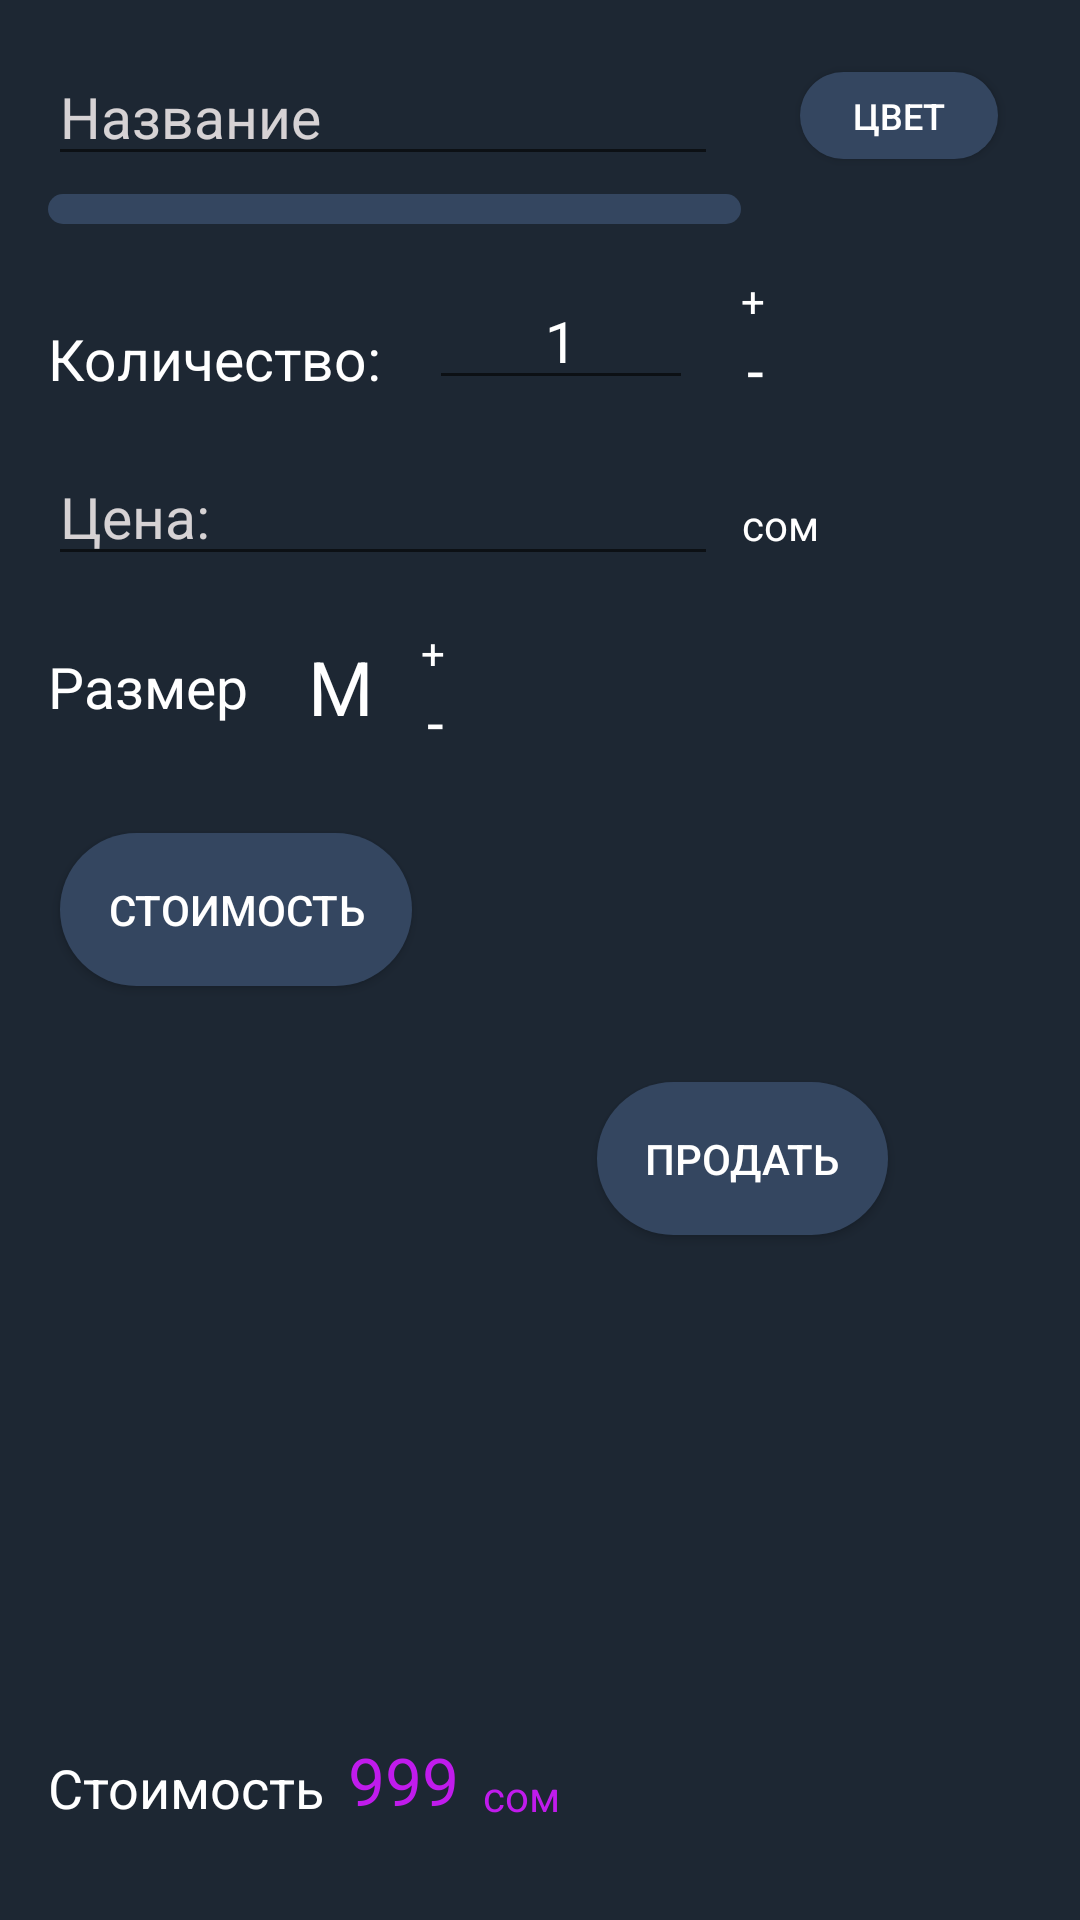

Layout XML and referenced resources for this Android screen:
<!-- AndroidManifest.xml: application theme AppTheme.NoActionBar -->
<!-- res/layout/content_edit.xml -->
<?xml version="1.0" encoding="utf-8"?>
<androidx.constraintlayout.widget.ConstraintLayout xmlns:android="http://schemas.android.com/apk/res/android"
    xmlns:app="http://schemas.android.com/apk/res-auto"
    android:layout_width="match_parent"
    android:layout_height="match_parent"
    android:layout_marginTop="?attr/actionBarSize"
    android:background="#1d2733">


    <EditText
        android:id="@+id/editTextItemName"
        android:layout_width="0dp"
        android:layout_height="wrap_content"
        android:layout_marginStart="16dp"
        android:layout_marginTop="16dp"
        android:ems="10"
        android:hint="@string/name"
        android:inputType="text"
        android:textColor="#fff"
        android:textColorHint="#E1EFEAEA"
        android:textSize="19sp"
        app:layout_constraintStart_toStartOf="parent"
        app:layout_constraintTop_toTopOf="parent" />

    <Spinner
        android:id="@+id/spinner"
        android:layout_width="0dp"
        android:layout_height="wrap_content"
        android:layout_marginStart="16dp"
        android:layout_marginTop="6dp"
        android:background="@drawable/rounded_corners"
        android:popupBackground="#302E2E"
        android:prompt="@string/choose"
        app:layout_constraintEnd_toStartOf="@+id/textViewPlus"
        app:layout_constraintStart_toStartOf="parent"
        app:layout_constraintTop_toBottomOf="@+id/editTextItemName" />

    <EditText
        android:id="@+id/editTextQuantity"
        android:layout_width="88dp"
        android:layout_height="wrap_content"
        android:layout_marginStart="16dp"
        android:layout_marginTop="16dp"
        android:ems="10"
        android:gravity="center"
        android:inputType="number"
        android:text="@string/_1"
        android:textAlignment="center"
        android:textColor="#fff"
        android:textColorHint="#E1EFEAEA"
        android:textSize="19sp"
        app:layout_constraintStart_toEndOf="@+id/textView4"
        app:layout_constraintTop_toBottomOf="@+id/spinner" />

    <TextView
        android:id="@+id/textViewPlus"
        android:layout_width="wrap_content"
        android:layout_height="wrap_content"
        android:layout_marginStart="16dp"
        android:layout_marginTop="16dp"
        android:text="@string/plus"
        android:textColor="#fff"
        app:layout_constraintStart_toEndOf="@+id/editTextQuantity"
        app:layout_constraintTop_toBottomOf="@+id/spinner" />

    <TextView
        android:id="@+id/textViewPlusSize"
        android:layout_width="wrap_content"
        android:layout_height="wrap_content"
        android:layout_marginStart="16dp"
        android:layout_marginTop="16dp"
        android:text="@string/plus"
        android:textColor="#fff"
        app:layout_constraintStart_toEndOf="@+id/textViewItemSize"
        app:layout_constraintTop_toBottomOf="@+id/editTextPrice" />

    <TextView
        android:id="@+id/textViewMinus"
        android:layout_width="wrap_content"
        android:layout_height="wrap_content"
        android:layout_marginStart="16dp"
        android:paddingLeft="2dp"
        android:paddingRight="2dp"
        android:text="@string/minus"
        android:textColor="#fff"
        android:textSize="20sp"
        app:layout_constraintStart_toEndOf="@+id/editTextQuantity"
        app:layout_constraintTop_toBottomOf="@+id/textViewPlus" />

    <TextView
        android:id="@+id/textViewMinusSize"
        android:layout_width="wrap_content"
        android:layout_height="wrap_content"
        android:layout_marginStart="16dp"
        android:paddingLeft="2dp"
        android:paddingRight="2dp"
        android:text="@string/minus"
        android:textColor="#fff"
        android:textSize="20sp"
        app:layout_constraintStart_toEndOf="@+id/textViewItemSize"
        app:layout_constraintTop_toBottomOf="@+id/textViewPlusSize" />

    <EditText
        android:id="@+id/editTextPrice"
        android:layout_width="wrap_content"
        android:layout_height="wrap_content"
        android:layout_marginStart="16dp"
        android:layout_marginTop="16dp"
        android:ems="10"
        android:hint="@string/costrus"
        android:inputType="number"
        android:textColor="#fff"
        android:textColorHint="#E1EFEAEA"
        android:textSize="19sp"
        app:layout_constraintStart_toStartOf="parent"
        app:layout_constraintTop_toBottomOf="@+id/editTextQuantity" />

    <TextView
        android:id="@+id/textViewSom"
        android:layout_width="wrap_content"
        android:layout_height="wrap_content"
        android:layout_marginStart="8dp"
        android:layout_marginTop="32dp"
        android:text="@string/somtxt"
        android:textColor="#fff"
        app:layout_constraintStart_toEndOf="@+id/editTextPrice"
        app:layout_constraintTop_toBottomOf="@+id/editTextQuantity" />


    <TextView
        android:id="@+id/textView7"
        android:layout_width="wrap_content"
        android:layout_height="wrap_content"
        android:layout_marginStart="16dp"
        android:layout_marginBottom="32dp"
        android:text="@string/total"
        android:textAppearance="@style/TextAppearance.AppCompat.Medium"
        android:textColor="#fff"
        app:layout_constraintBottom_toBottomOf="parent"
        app:layout_constraintStart_toStartOf="parent" />

    <TextView
        android:id="@+id/textViewTotalCost"
        android:layout_width="wrap_content"
        android:layout_height="wrap_content"
        android:layout_marginStart="8dp"
        android:layout_marginBottom="32dp"
        android:text="@string/_999"
        android:textAppearance="@style/TextAppearance.AppCompat.Large"
        android:textColor="#C01BEC"
        app:layout_constraintBottom_toBottomOf="parent"
        app:layout_constraintStart_toEndOf="@+id/textView7" />

    <TextView
        android:id="@+id/textViewSom2"
        android:layout_width="wrap_content"
        android:layout_height="wrap_content"
        android:layout_marginStart="8dp"
        android:layout_marginBottom="32dp"
        android:text="@string/somtxt"
        android:textColor="#C01BEC"
        app:layout_constraintBottom_toBottomOf="parent"
        app:layout_constraintStart_toEndOf="@+id/textViewTotalCost" />

    <Button
        android:id="@+id/buttonShowTotal"
        android:layout_width="wrap_content"
        android:layout_height="wrap_content"
        android:layout_marginStart="20dp"
        android:layout_marginTop="36dp"
        android:background="@drawable/rounded_corners"
        android:padding="16dp"
        android:text="@string/total"
        android:textColor="#fff"
        app:layout_constraintStart_toStartOf="parent"
        app:layout_constraintTop_toBottomOf="@+id/textView2" />

    <Button
        android:id="@+id/buttonChooseColor"
        android:layout_width="66dp"
        android:layout_height="29dp"
        android:layout_marginStart="16dp"
        android:layout_marginLeft="16dp"
        android:layout_marginTop="24dp"
        android:layout_marginEnd="16dp"
        android:layout_marginRight="16dp"
        android:background="@drawable/rounded_corners"
        android:padding="0dp"
        android:text="@string/colorrus"
        android:textColor="#fff"
        android:textSize="12sp"
        app:layout_constraintEnd_toEndOf="parent"
        app:layout_constraintStart_toEndOf="@+id/editTextItemName"
        app:layout_constraintTop_toTopOf="parent" />

    <TextView
        android:id="@+id/textView4"
        android:layout_width="wrap_content"
        android:layout_height="wrap_content"
        android:layout_marginStart="16dp"
        android:layout_marginTop="32dp"
        android:text="@string/quantityrus"
        android:textColor="#fff"
        android:textSize="19sp"
        app:layout_constraintStart_toStartOf="parent"
        app:layout_constraintTop_toBottomOf="@+id/spinner" />

    <Button
        android:id="@+id/buttonSell"
        android:layout_width="wrap_content"
        android:layout_height="wrap_content"
        android:layout_marginTop="32dp"
        android:layout_marginEnd="64dp"
        android:background="@drawable/rounded_corners"
        android:padding="16dp"
        android:text="@string/sellrus"
        android:textColor="#fff"
        app:layout_constraintEnd_toEndOf="parent"
        app:layout_constraintTop_toBottomOf="@+id/buttonShowTotal" />

    <TextView
        android:id="@+id/textView2"
        android:layout_width="wrap_content"
        android:layout_height="wrap_content"
        android:layout_marginStart="16dp"
        android:layout_marginTop="24dp"
        android:text="@string/sizerustxt"
        android:textColor="#fff"
        android:textSize="19sp"
        app:layout_constraintStart_toStartOf="parent"
        app:layout_constraintTop_toBottomOf="@+id/editTextPrice" />

    <TextView
        android:id="@+id/textViewItemSize"
        android:layout_width="wrap_content"
        android:layout_height="wrap_content"
        android:layout_marginStart="20dp"
        android:layout_marginTop="20dp"
        android:text="M"
        android:textColor="#fff"
        android:textSize="25sp"
        app:layout_constraintStart_toEndOf="@+id/textView2"
        app:layout_constraintTop_toBottomOf="@+id/editTextPrice" />


</androidx.constraintlayout.widget.ConstraintLayout>
<!-- resources referenced by this layout -->
<resources>
  <!-- drawable rounded_corners (drawable-v24) -->
  <?xml version="1.0" encoding="utf-8"?>
  <shape xmlns:android="http://schemas.android.com/apk/res/android"
      android:shape="rectangle">
  
  
      <solid
          android:color="#344660"
          />
      <corners android:radius="360dp" />
  
      <padding
          android:left="5dp"
          android:top="5dp"
          android:right="5dp"
          android:bottom="5dp"    >
      </padding>
  
  </shape>
  <string name="_1">1</string>
  <string name="_999">999</string>
  <string name="choose">Выберите</string>
  <string name="colorrus">Цвет</string>
  <string name="costrus">Цена:</string>
  <string name="minus">-</string>
  <string name="name">Название</string>
  <string name="plus">+</string>
  <string name="quantityrus">Количество:</string>
  <string name="sellrus">Продать</string>
  <string name="sizerustxt">Размер</string>
  <string name="somtxt">сом</string>
  <string name="total">Стоимость</string>
  <style name="AppTheme.NoActionBar">
          <item name="windowActionBar">false</item>
          <item name="windowNoTitle">true</item>
          <item name="colorPrimary">@color/colorBackToolbar</item>
          <item name="colorPrimaryDark">@color/backgroundColr</item>
          <item name="colorAccent">@color/colorAccent</item>
          <item name="android:textColor">#fff</item>
          <item name="backgroundColor">#293951</item>
          <item name="android:statusBarColor">#1a222d</item>
      </style>
  <color name="colorBackToolbar">#222e3c</color>
  <color name="backgroundColr">#293951</color>
  <color name="colorAccent">#2BFA24</color>
</resources>
